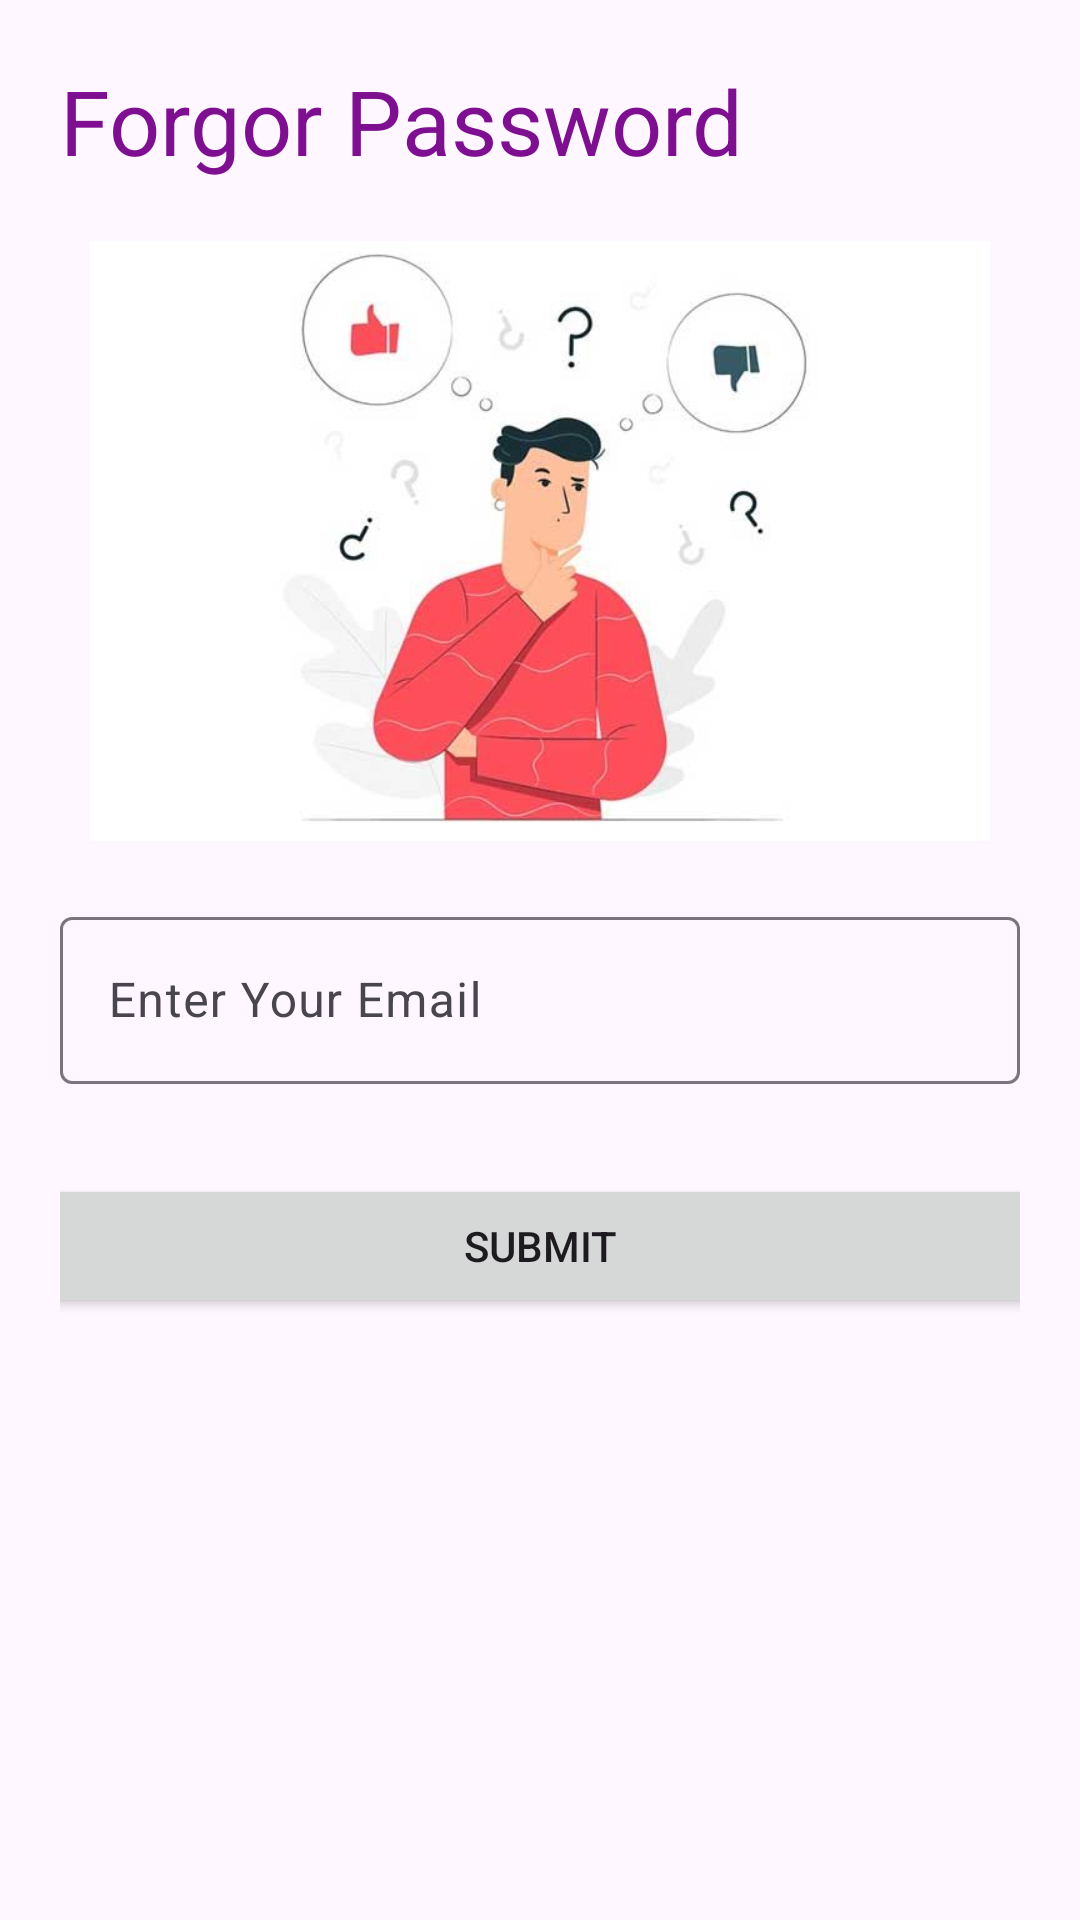

Layout XML and referenced resources for this Android screen:
<!-- AndroidManifest.xml: application theme Theme.CityProject -->
<!-- res/layout/activity_forgot.xml -->
<?xml version="1.0" encoding="utf-8"?>
<LinearLayout
    xmlns:android="http://schemas.android.com/apk/res/android"
    xmlns:app="http://schemas.android.com/apk/res-auto"
    xmlns:tools="http://schemas.android.com/tools"
    android:layout_width="match_parent"
    android:layout_height="match_parent"
    tools:ignore="HardcodedText"
    tools:context=".ForgotActivity">
    <LinearLayout
        android:orientation="vertical"
        android:layout_width="match_parent"
        android:layout_height="wrap_content"
        android:padding="20dp"
        tools:context=".ForgotActivity">
        <TextView
            android:layout_width="wrap_content"
            android:layout_height="wrap_content"
            android:text="Forgor Password"
            android:textColor="#7E0F91"
            android:textSize="30dp" />

        <ImageView
            android:layout_width="300sp"
            android:layout_height="220dp"
            android:layout_gravity="center"
            android:layout_marginTop="10sp"
            android:src="@drawable/forgo" />

        <com.google.android.material.textfield.TextInputLayout
            android:id="@+id/emaillayout"
            android:layout_width="match_parent"
            android:layout_height="wrap_content"
            android:layout_marginTop="10dp"
            android:hint="Enter Your Email"
            android:layout_marginBottom="20sp">

            <com.google.android.material.textfield.TextInputEditText
                android:layout_width="match_parent"
                android:layout_height="wrap_content"
                android:id="@+id/email"
                />




        </com.google.android.material.textfield.TextInputLayout>


        <Button
            android:id="@+id/submit"
            android:layout_width="368dp"
            android:layout_height="wrap_content"
            android:layout_gravity="center"
            android:layout_marginTop="10dp"
            android:text="SUBMIT" />


    </LinearLayout>
</LinearLayout>
<!-- resources referenced by this layout -->
<resources>
  <!-- drawable forgo: jpg bitmap (drawable, 17513 bytes) -->
  <style name="Theme.CityProject" parent="Base.Theme.CityProject" />
  <style name="Base.Theme.CityProject" parent="Theme.Material3.DayNight.NoActionBar">
          
          
      </style>
</resources>
